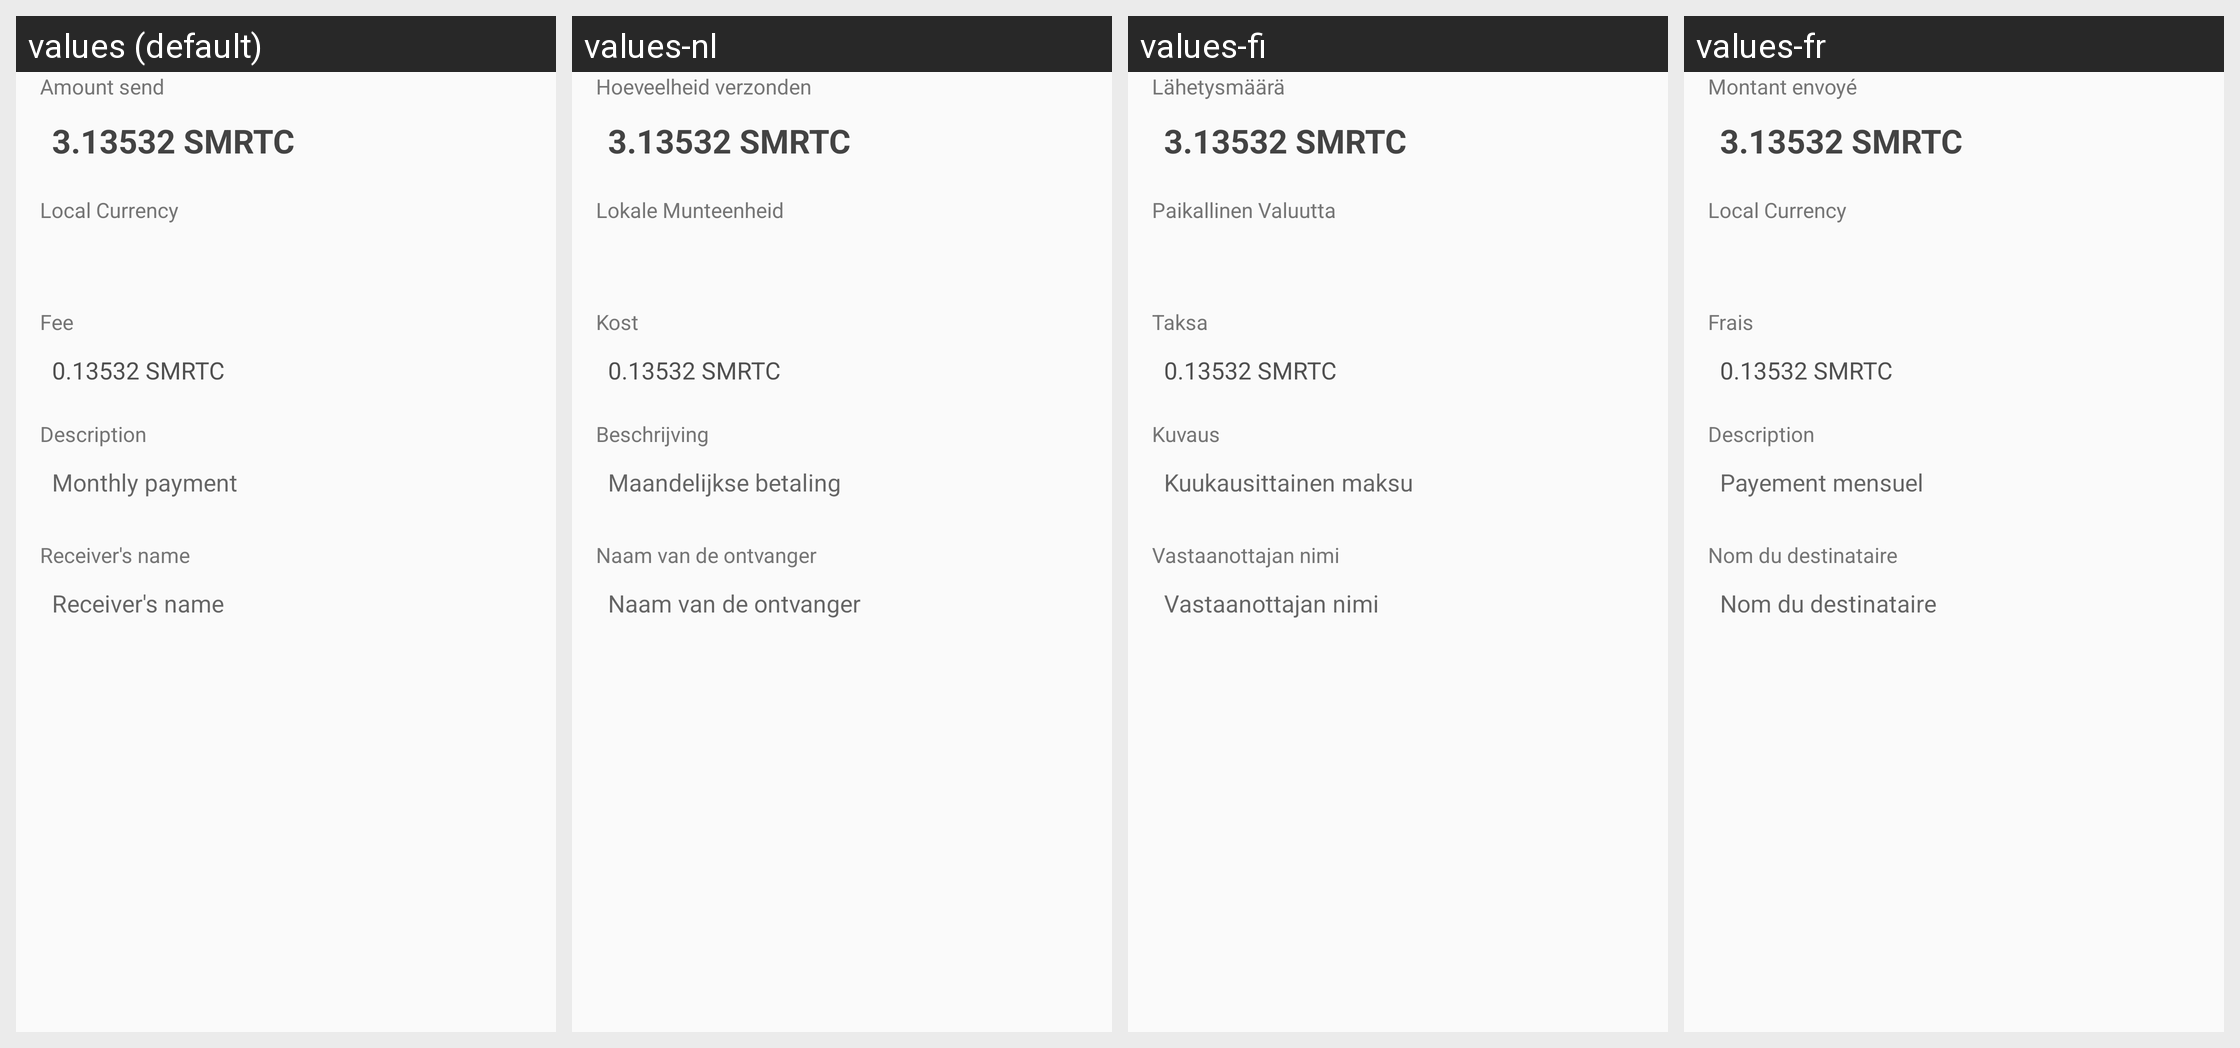

The same Android screen rendered under several of its app's locales, left to right. List the strings drawn on it with the default value and each locale's translation.
Android screen res/layout/dialog_send_confirmation.xml rendered under 4 locales, left to right: values (default), values-nl, values-fi, values-fr. Device: Nexus 5 (rendered at 1080×1920; each locale shown at half size, 540×960, under a caption strip naming it); theme AppTheme.
Other locales in the repository, not shown: values-cs, values-de, values-es, values-ko, values-pt, values-sk.
Strings drawn on this screen, with the default value and each locale's value (text and hints the layout hard-codes, and strings that could not be matched under every locale, appear in the picture but are not listed):

title_smartcloud_send
  values: Amount send
  values-nl: Hoeveelheid verzonden
  values-fi: Lähetysmäärä
  values-fr: Montant envoyé

title_currency
  values: Local Currency
  values-nl: Lokale Munteenheid
  values-fi: Paikallinen Valuutta
  values-fr: Local Currency  [not translated; the default value is used]

title_fee
  values: Fee
  values-nl: Kost
  values-fi: Taksa
  values-fr: Frais

title_description
  values: Description
  values-nl: Beschrijving
  values-fi: Kuvaus
  values-fr: Description

add_memo
  values: Monthly payment
  values-nl: Maandelijkse betaling
  values-fi: Kuukausittainen maksu
  values-fr: Payement mensuel

title_receiver_name
  values: Receiver's name
  values-nl: Naam van de ontvanger
  values-fi: Vastaanottajan nimi
  values-fr: Nom du destinataire
